Dataset: data (GitHub, leclercsimon74/Infection_Prediction_CPV). Classes: check not infected, check out, checked infected.

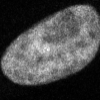
Label: check not infected

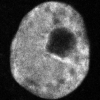
Label: checked infected

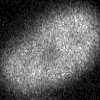
Label: check out

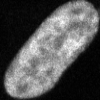
Label: check not infected

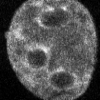
Label: checked infected

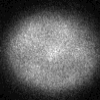
Label: check out
